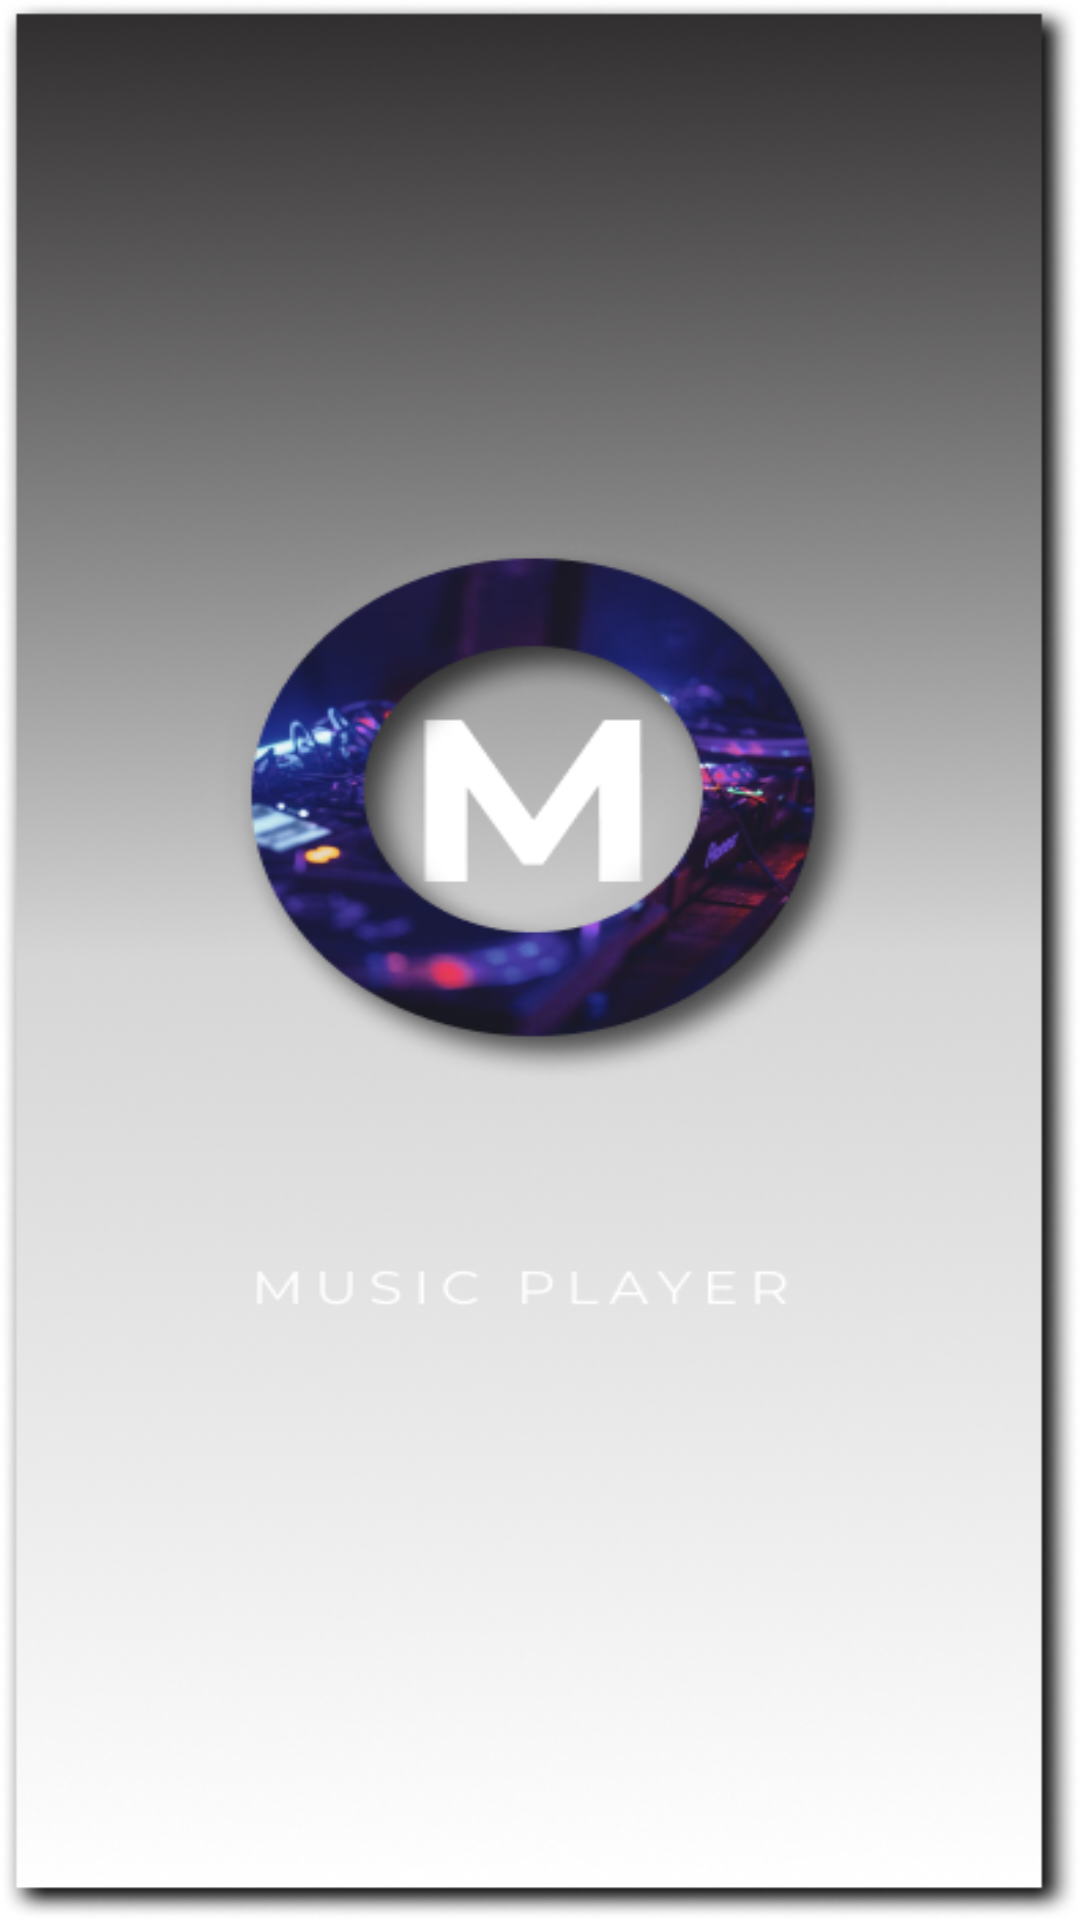

The Android layout XML behind this screen, and the referenced resources:
<!-- AndroidManifest.xml: application theme Theme.JoyMP3 -->
<!-- res/layout/splash_screen.xml -->
<?xml version="1.0" encoding="utf-8"?>
<androidx.constraintlayout.widget.ConstraintLayout xmlns:android="http://schemas.android.com/apk/res/android"
    android:layout_width="match_parent"
    android:layout_height="match_parent"
    android:background="@drawable/music_png">

</androidx.constraintlayout.widget.ConstraintLayout>
<!-- resources referenced by this layout -->
<resources>
  <!-- drawable music_png: png bitmap (drawable, 328698 bytes) -->
  <style name="Theme.JoyMP3" parent="Base.Theme.JoyMP3" />
  <style name="Base.Theme.JoyMP3" parent="Theme.MaterialComponents.DayNight.NoActionBar">
          
          
          <item name="colorPrimary">@color/purple_500</item>
          <item name="colorPrimaryVariant">@color/purple_700</item>
          <item name="colorOnPrimary">@color/white</item>
          
          <item name="colorSecondary">@color/teal_200</item>
          <item name="colorSecondaryVariant">@color/teal_700</item>
          <item name="colorOnSecondary">@color/black</item>
          
          <item name="android:statusBarColor" tools:targetApi="l">@color/black</item>
          
          <item name="android:windowFullscreen">false</item>
      </style>
  <color name="purple_500">#FF6200EE</color>
  <color name="purple_700">#FF3700B3</color>
  <color name="white">#FFFFFFFF</color>
  <color name="teal_200">#FF03DAC5</color>
  <color name="teal_700">#FF018786</color>
  <color name="black">#FF000000</color>
</resources>
